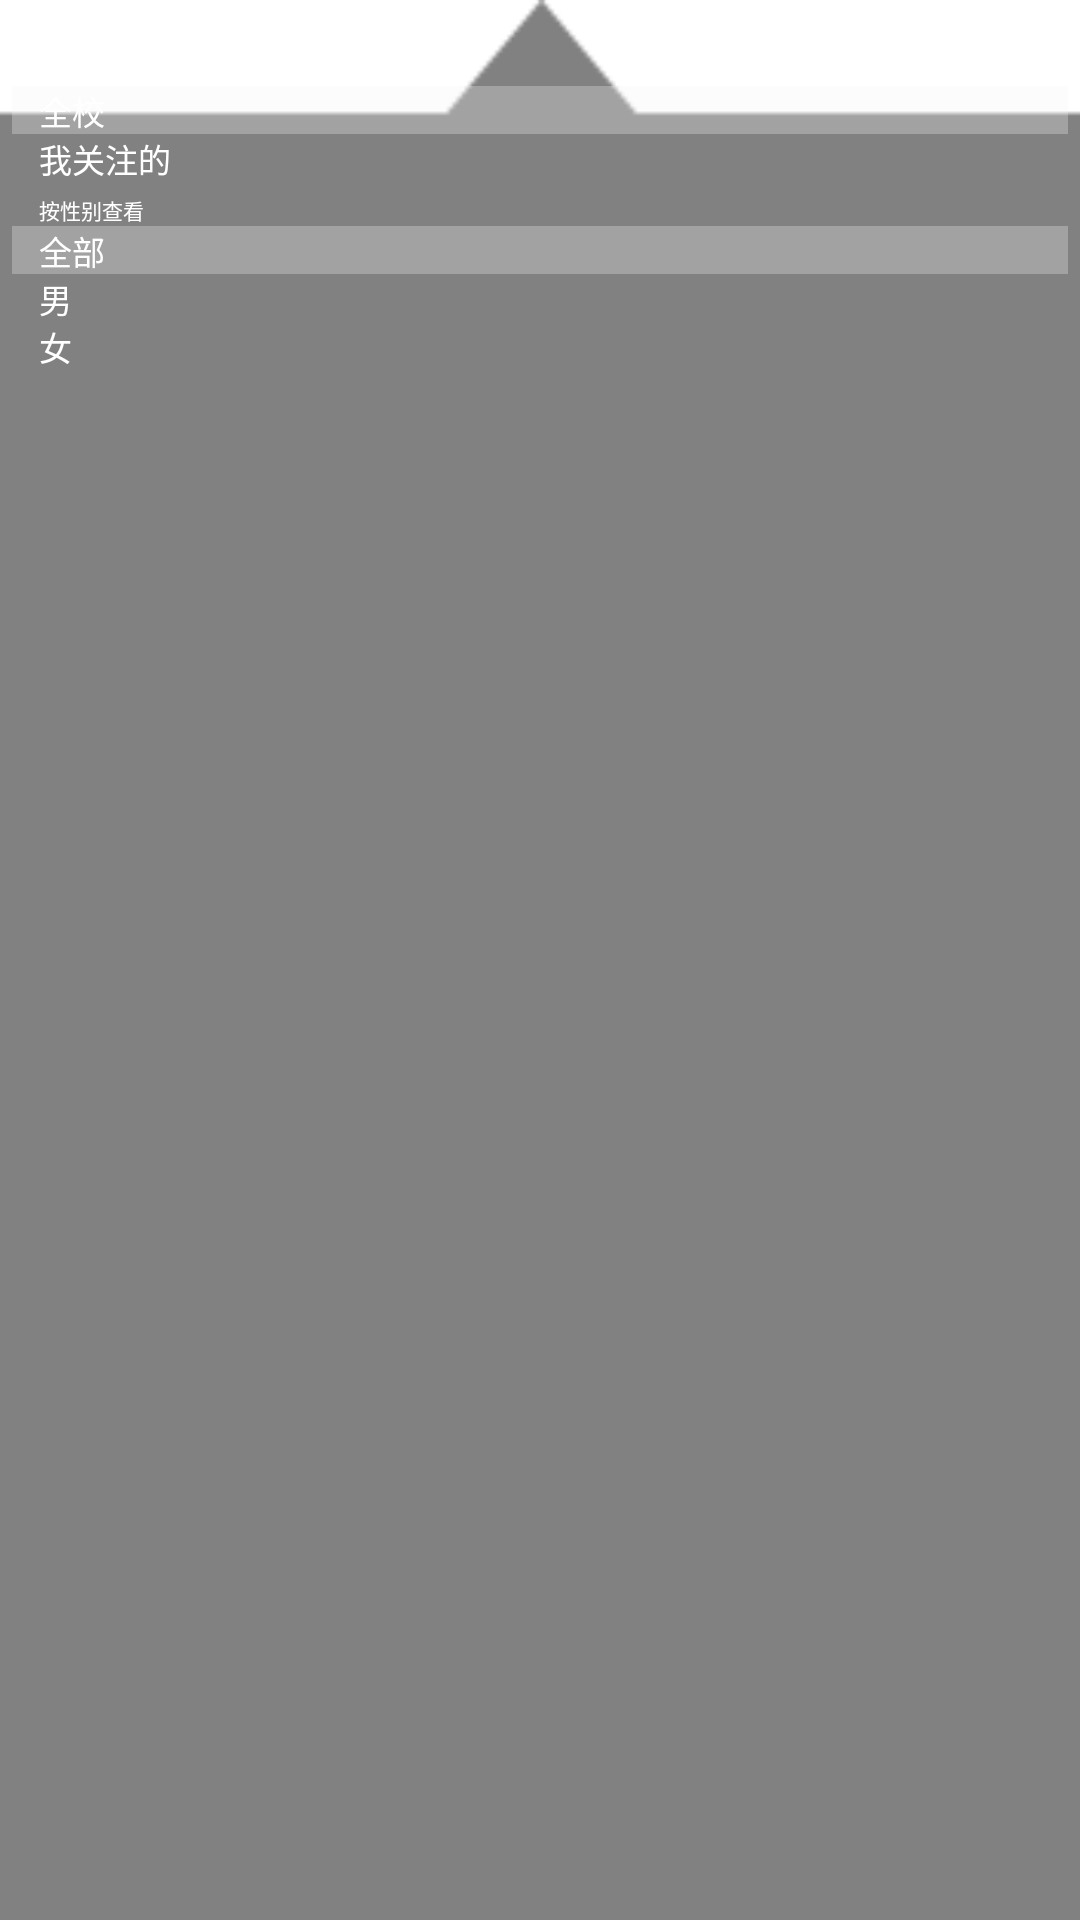

The Android layout XML behind this screen, and the referenced resources:
<!-- AndroidManifest.xml: fallback theme Theme.MaterialComponents.DayNight.NoActionBar -->
<!-- res/layout/discover_drop_down_list_layout.xml -->
<?xml version="1.0" encoding="utf-8"?>
<LinearLayout xmlns:android="http://schemas.android.com/apk/res/android"
    android:layout_width="118dp" android:layout_height="124dp"
    android:orientation="vertical"
    android:background="@drawable/drop_down_list">
    <LinearLayout
        android:layout_width="fill_parent"
        android:layout_height="wrap_content"
        android:orientation="horizontal"
        android:layout_marginTop="18dp">
        <ImageView
            android:layout_width="11dp"
            android:layout_height="2px"
            android:layout_gravity="center_vertical"
            android:background="@drawable/white_line"/>
        <TextView
            android:layout_width="wrap_content"
            android:layout_height="wrap_content"
            android:textSize="7sp"
            android:textColor="#ffffff"
            android:text="按范围查看"
            android:layout_marginLeft="2dp"
            android:layout_marginRight="2dp"
            android:layout_gravity="center_vertical"/>
        <ImageView
            android:layout_width="match_parent"
            android:layout_height="2px"
            android:layout_gravity="center_vertical"
            android:background="@drawable/white_line"/>
    </LinearLayout>
    <TextView
        android:id="@+id/btn_the_whole_school"
        android:layout_width="match_parent"
        android:layout_height="16dp"
        android:gravity="center_vertical"
        android:layout_marginLeft="4dp"
        android:layout_marginRight="4dp"
        android:paddingLeft="9dp"
        android:textSize="11sp"
        android:textColor="#ffffff"
        android:text="全校"
        android:background="@drawable/discover_selected"/>
    <TextView
        android:id="@+id/btn_who_i_followed"
        android:layout_width="match_parent"
        android:layout_height="16dp"
        android:gravity="center_vertical"
        android:layout_marginLeft="4dp"
        android:layout_marginRight="4dp"
        android:paddingLeft="9dp"
        android:textSize="11sp"
        android:textColor="#ffffff"
        android:text="我关注的"/>
    <LinearLayout
        android:layout_width="fill_parent"
        android:layout_height="wrap_content"
        android:orientation="horizontal"
        android:layout_marginTop="4dp">
        <ImageView
            android:layout_width="11dp"
            android:layout_height="2px"
            android:layout_gravity="center_vertical"
            android:background="@drawable/white_line"/>
        <TextView
            android:layout_width="wrap_content"
            android:layout_height="wrap_content"
            android:textSize="7sp"
            android:textColor="#ffffff"
            android:text="按性别查看"
            android:layout_marginLeft="2dp"
            android:layout_marginRight="2dp"
            android:layout_gravity="center_vertical"/>
        <ImageView
            android:layout_width="match_parent"
            android:layout_height="2px"
            android:layout_gravity="center_vertical"
            android:background="@drawable/white_line"/>
    </LinearLayout>
    <TextView
        android:id="@+id/btn_all_gender"
        android:layout_width="match_parent"
        android:layout_height="16dp"
        android:gravity="center_vertical"
        android:layout_marginLeft="4dp"
        android:layout_marginRight="4dp"
        android:paddingLeft="9dp"
        android:textSize="11sp"
        android:textColor="#ffffff"
        android:text="全部"
        android:background="@drawable/discover_selected"/>
    <TextView
        android:id="@+id/btn_male"
        android:layout_width="match_parent"
        android:layout_height="16dp"
        android:gravity="center_vertical"
        android:layout_marginLeft="4dp"
        android:layout_marginRight="4dp"
        android:paddingLeft="9dp"
        android:textSize="11sp"
        android:textColor="#ffffff"
        android:text="男"/>
    <TextView
        android:id="@+id/btn_female"
        android:layout_width="match_parent"
        android:layout_height="16dp"
        android:gravity="center_vertical"
        android:layout_marginLeft="4dp"
        android:layout_marginRight="4dp"
        android:paddingLeft="9dp"
        android:textSize="11sp"
        android:textColor="#ffffff"
        android:text="女"/>
</LinearLayout>
<!-- resources referenced by this layout -->
<resources>
  <!-- drawable discover_selected: png bitmap (drawable-hdpi, 536 bytes) -->
  <!-- drawable drop_down_list: png bitmap (drawable-hdpi, 4675 bytes) -->
</resources>
